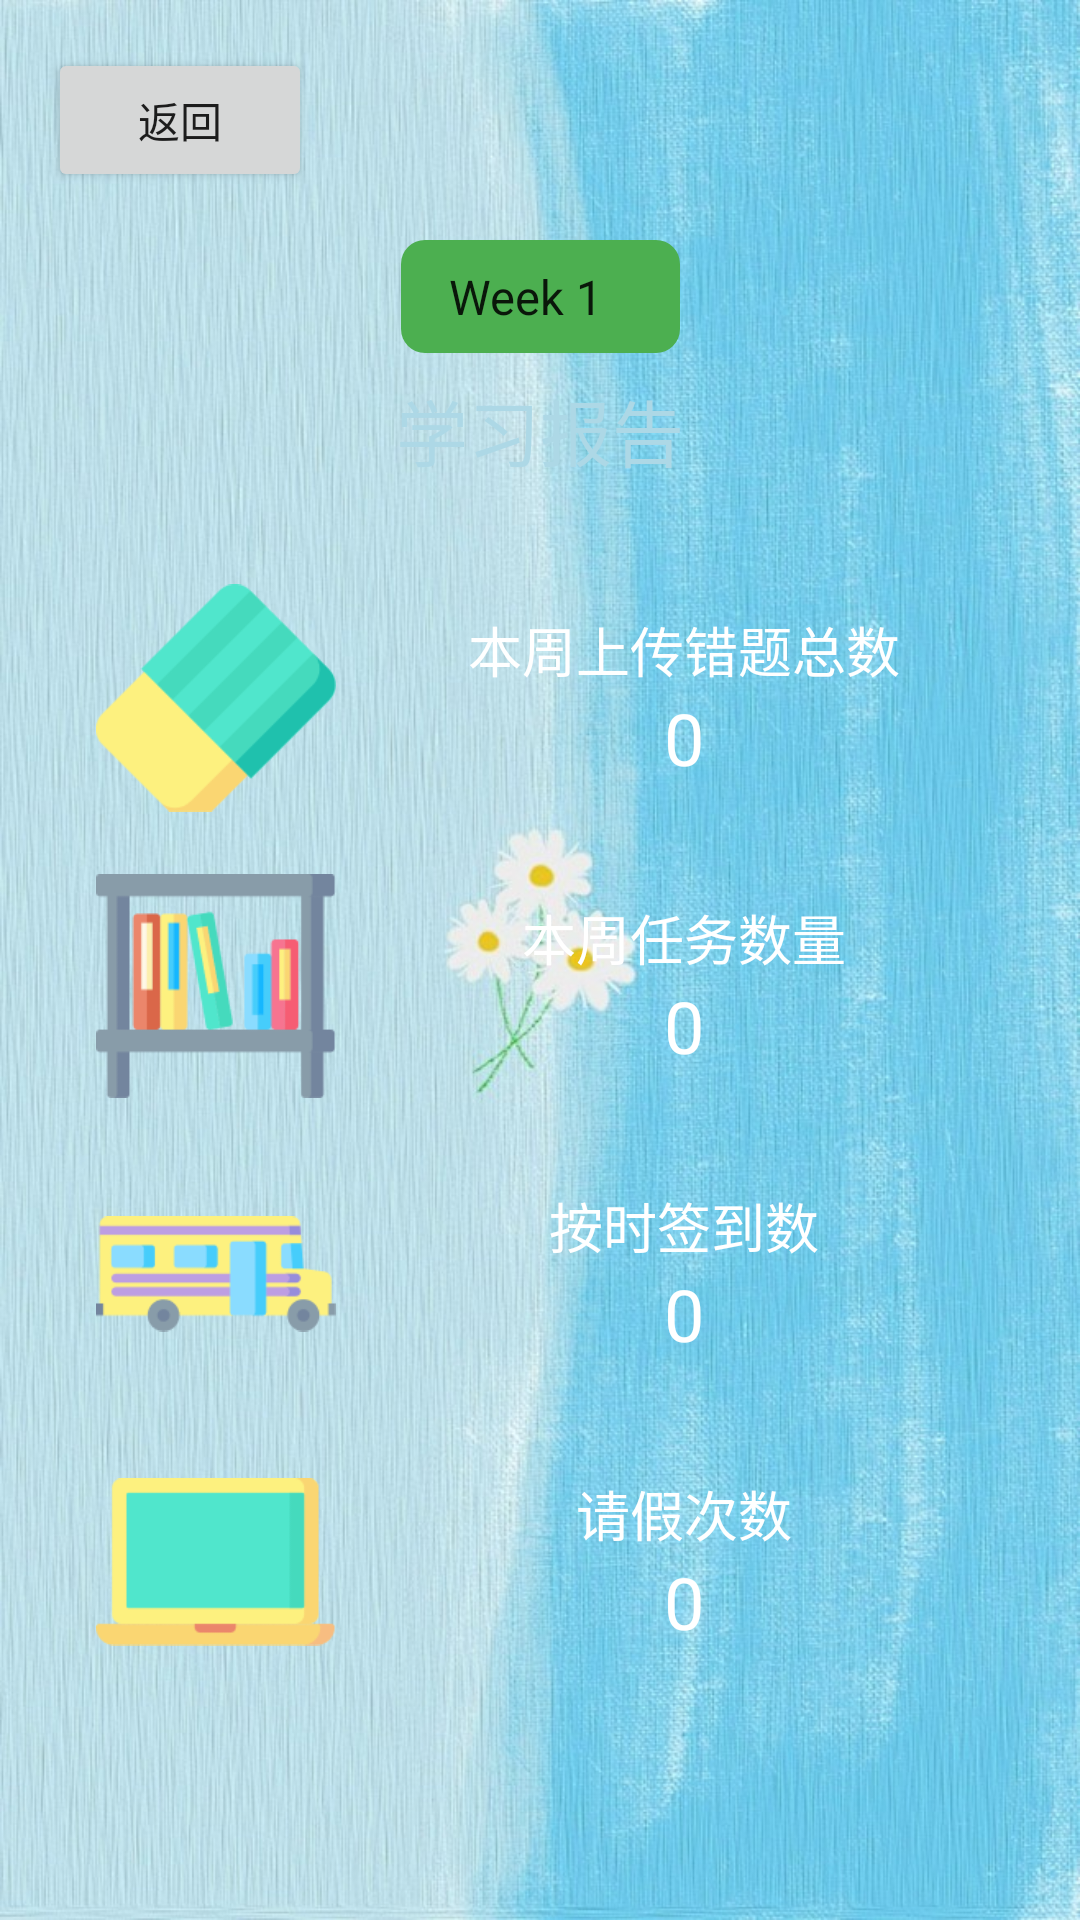

Layout XML and referenced resources for this Android screen:
<!-- AndroidManifest.xml: application theme Theme.AIEducation -->
<!-- res/layout/activity_report_stu.xml -->
<?xml version="1.0" encoding="utf-8"?>
<androidx.constraintlayout.widget.ConstraintLayout xmlns:android="http://schemas.android.com/apk/res/android"
    xmlns:app="http://schemas.android.com/apk/res-auto"
    xmlns:tools="http://schemas.android.com/tools"
    android:layout_width="match_parent"
    android:layout_height="match_parent"
    android:background="@drawable/bg8"
    tools:context=".activity.ReportActivityStu">

    <Button
        android:id="@+id/buttonBack"
        android:layout_width="wrap_content"
        android:layout_height="wrap_content"
        android:text="返回"
        app:layout_constraintTop_toTopOf="parent"
        app:layout_constraintStart_toStartOf="parent"
        android:layout_marginTop="16dp"
        android:layout_marginStart="16dp"
        />

    <Spinner
        android:id="@+id/spinnerWeek"
        android:layout_width="wrap_content"
        android:layout_height="wrap_content"
        android:layout_marginTop="16dp"
        app:layout_constraintTop_toBottomOf="@id/buttonBack"
        app:layout_constraintEnd_toEndOf="parent"
        app:layout_constraintStart_toStartOf="parent"
        android:entries="@array/weeks_array"
        android:padding="8dp"
        android:background="@drawable/spinner_background"
        android:textColor="@color/white"
        android:textSize="16sp"/>

    <TextView
        android:id="@+id/textViewReportTitle"
        android:layout_width="wrap_content"
        android:layout_height="wrap_content"
        android:layout_marginTop="8dp"
        android:text="学习报告"
        android:textSize="24sp"
        android:textColor="@color/light_blue"
        app:layout_constraintTop_toBottomOf="@id/spinnerWeek"
        app:layout_constraintEnd_toEndOf="parent"
        app:layout_constraintStart_toStartOf="parent"/>

    <LinearLayout
        android:layout_width="0dp"
        android:layout_height="wrap_content"
        android:orientation="vertical"
        android:layout_marginTop="32dp"
        app:layout_constraintTop_toBottomOf="@id/textViewReportTitle"
        app:layout_constraintEnd_toEndOf="parent"
        app:layout_constraintStart_toStartOf="parent">

        <LinearLayout
            android:layout_width="match_parent"
            android:layout_height="wrap_content"
            android:orientation="horizontal"
            android:gravity="center"
            android:layout_marginBottom="16dp"
            android:paddingStart="32dp"
            android:paddingEnd="32dp">

            <ImageView
                android:id="@+id/imageViewWrongQuestions"
                android:layout_width="80dp"
                android:layout_height="80dp"
                android:contentDescription="Wrong Questions"
                app:srcCompat="@drawable/wrong_num" />

            <LinearLayout
                android:layout_width="0dp"
                android:layout_height="wrap_content"
                android:orientation="vertical"
                android:layout_weight="1"
                android:gravity="center"
                android:paddingStart="16dp">

                <TextView
                    android:layout_width="wrap_content"
                    android:layout_height="wrap_content"
                    android:text="本周上传错题总数"
                    android:textColor="@color/white"
                    android:textSize="18sp"/>

                <TextView
                    android:id="@+id/textViewWrongQuestionsCount"
                    android:layout_width="wrap_content"
                    android:layout_height="wrap_content"
                    android:text="0"
                    android:textSize="24sp"
                    android:textColor="@color/white"
                    android:gravity="center"/>
            </LinearLayout>
        </LinearLayout>

        <LinearLayout
            android:layout_width="match_parent"
            android:layout_height="wrap_content"
            android:orientation="horizontal"
            android:gravity="center"
            android:layout_marginBottom="16dp"
            android:paddingStart="32dp"
            android:paddingEnd="32dp">

            <ImageView
                android:id="@+id/imageViewTasks"
                android:layout_width="80dp"
                android:layout_height="80dp"
                android:contentDescription="Tasks"
                app:srcCompat="@drawable/task_num" />

            <LinearLayout
                android:layout_width="0dp"
                android:layout_height="wrap_content"
                android:orientation="vertical"
                android:layout_weight="1"
                android:gravity="center"
                android:paddingStart="16dp">

                <TextView
                    android:layout_width="wrap_content"
                    android:layout_height="wrap_content"
                    android:text="本周任务数量"
                    android:textColor="@color/white"
                    android:textSize="18sp"/>

                <TextView
                    android:id="@+id/textViewTasksCount"
                    android:layout_width="wrap_content"
                    android:layout_height="wrap_content"
                    android:text="0"
                    android:textSize="24sp"
                    android:textColor="@color/white"
                    android:gravity="center"/>
            </LinearLayout>
        </LinearLayout>

        <LinearLayout
            android:layout_width="match_parent"
            android:layout_height="wrap_content"
            android:orientation="horizontal"
            android:gravity="center"
            android:layout_marginBottom="16dp"
            android:paddingStart="32dp"
            android:paddingEnd="32dp">

            <ImageView
                android:id="@+id/imageViewAttendance"
                android:layout_width="80dp"
                android:layout_height="80dp"
                android:contentDescription="Attendance"
                app:srcCompat="@drawable/attandence_nu" />

            <LinearLayout
                android:layout_width="0dp"
                android:layout_height="wrap_content"
                android:orientation="vertical"
                android:layout_weight="1"
                android:gravity="center"
                android:paddingStart="16dp">

                <TextView
                    android:layout_width="wrap_content"
                    android:layout_height="wrap_content"
                    android:text="按时签到数"
                    android:textColor="@color/white"
                    android:textSize="18sp"/>

                <TextView
                    android:id="@+id/textViewAttendanceCount"
                    android:layout_width="wrap_content"
                    android:layout_height="wrap_content"
                    android:text="0"
                    android:textSize="24sp"
                    android:textColor="@color/white"
                    android:gravity="center"/>
            </LinearLayout>
        </LinearLayout>

        <LinearLayout
            android:layout_width="match_parent"
            android:layout_height="wrap_content"
            android:orientation="horizontal"
            android:gravity="center"
            android:layout_marginBottom="16dp"
            android:paddingStart="32dp"
            android:paddingEnd="32dp">

            <ImageView
                android:id="@+id/imageViewLeaves"
                android:layout_width="80dp"
                android:layout_height="80dp"
                android:contentDescription="Leaves"
                app:srcCompat="@drawable/leave_num" />

            <LinearLayout
                android:layout_width="0dp"
                android:layout_height="wrap_content"
                android:orientation="vertical"
                android:layout_weight="1"
                android:gravity="center"
                android:paddingStart="16dp">

                <TextView
                    android:layout_width="wrap_content"
                    android:layout_height="wrap_content"
                    android:text="请假次数"
                    android:textColor="@color/white"
                    android:textSize="18sp"/>

                <TextView
                    android:id="@+id/textViewLeavesCount"
                    android:layout_width="wrap_content"
                    android:layout_height="wrap_content"
                    android:text="0"
                    android:textSize="24sp"
                    android:textColor="@color/white"
                    android:gravity="center"/>
            </LinearLayout>
        </LinearLayout>
    </LinearLayout>
</androidx.constraintlayout.widget.ConstraintLayout>
<!-- resources referenced by this layout -->
<resources>
  <string-array name="weeks_array">
          <item>Week 1</item>
          <item>Week 2</item>
          <item>Week 3</item>
          <item>Week 4</item>
          <item>Week 5</item>
          <item>Week 6</item>
          <item>Week 7</item>
          <item>Week 8</item>
          <item>Week 9</item>
          <item>Week 10</item>
          <item>Week 11</item>
          <item>Week 12</item>
          <item>Week 13</item>
          <item>Week 14</item>
          <item>Week 15</item>
          <item>Week 16</item>
          <item>Week 17</item>
          <item>Week 18</item>
          <item>Week 19</item>
          <item>Week 20</item>
          <item>Week 21</item>
          <item>Week 22</item>
          <item>Week 23</item>
          <item>Week 24</item>
          <item>Week 25</item>
          <item>Week 26</item>
          <item>Week 27</item>
          <item>Week 28</item>
          <item>Week 29</item>
          <item>Week 30</item>
          <item>Week 31</item>
          <item>Week 32</item>
          <item>Week 33</item>
          <item>Week 34</item>
          <item>Week 35</item>
          <item>Week 36</item>
          <item>Week 37</item>
          <item>Week 38</item>
          <item>Week 39</item>
          <item>Week 40</item>
          <item>Week 41</item>
          <item>Week 42</item>
          <item>Week 43</item>
          <item>Week 44</item>
          <item>Week 45</item>
          <item>Week 46</item>
          <item>Week 47</item>
          <item>Week 48</item>
          <item>Week 49</item>
          <item>Week 50</item>
          <item>Week 51</item>
          <item>Week 52</item>
      </string-array>
  <color name="light_blue">#ADD8E6</color>
  <color name="white">#FFFFFFFF</color>
  <!-- drawable attandence_nu: png bitmap (drawable, 3515 bytes) -->
  <!-- drawable bg8: jpeg bitmap (drawable, 185716 bytes) -->
  <!-- drawable leave_num: png bitmap (drawable, 1511 bytes) -->
  <!-- drawable spinner_background (drawable) -->
  <?xml version="1.0" encoding="utf-8"?>
  <shape xmlns:android="http://schemas.android.com/apk/res/android">
      <solid android:color="#4CAF50"/> 
      <corners android:radius="8dp"/> 
      <padding
          android:left="8dp"
          android:top="8dp"
          android:right="8dp"
          android:bottom="8dp"/> 
  </shape>
  <!-- drawable task_num: png bitmap (drawable, 4286 bytes) -->
  <!-- drawable wrong_num: png bitmap (drawable, 3378 bytes) -->
  <style name="Theme.AIEducation" parent="Base.Theme.AIEducation" />
  <style name="Base.Theme.AIEducation" parent="Theme.MaterialComponents.DayNight.NoActionBar.Bridge">
          
          
      </style>
</resources>
